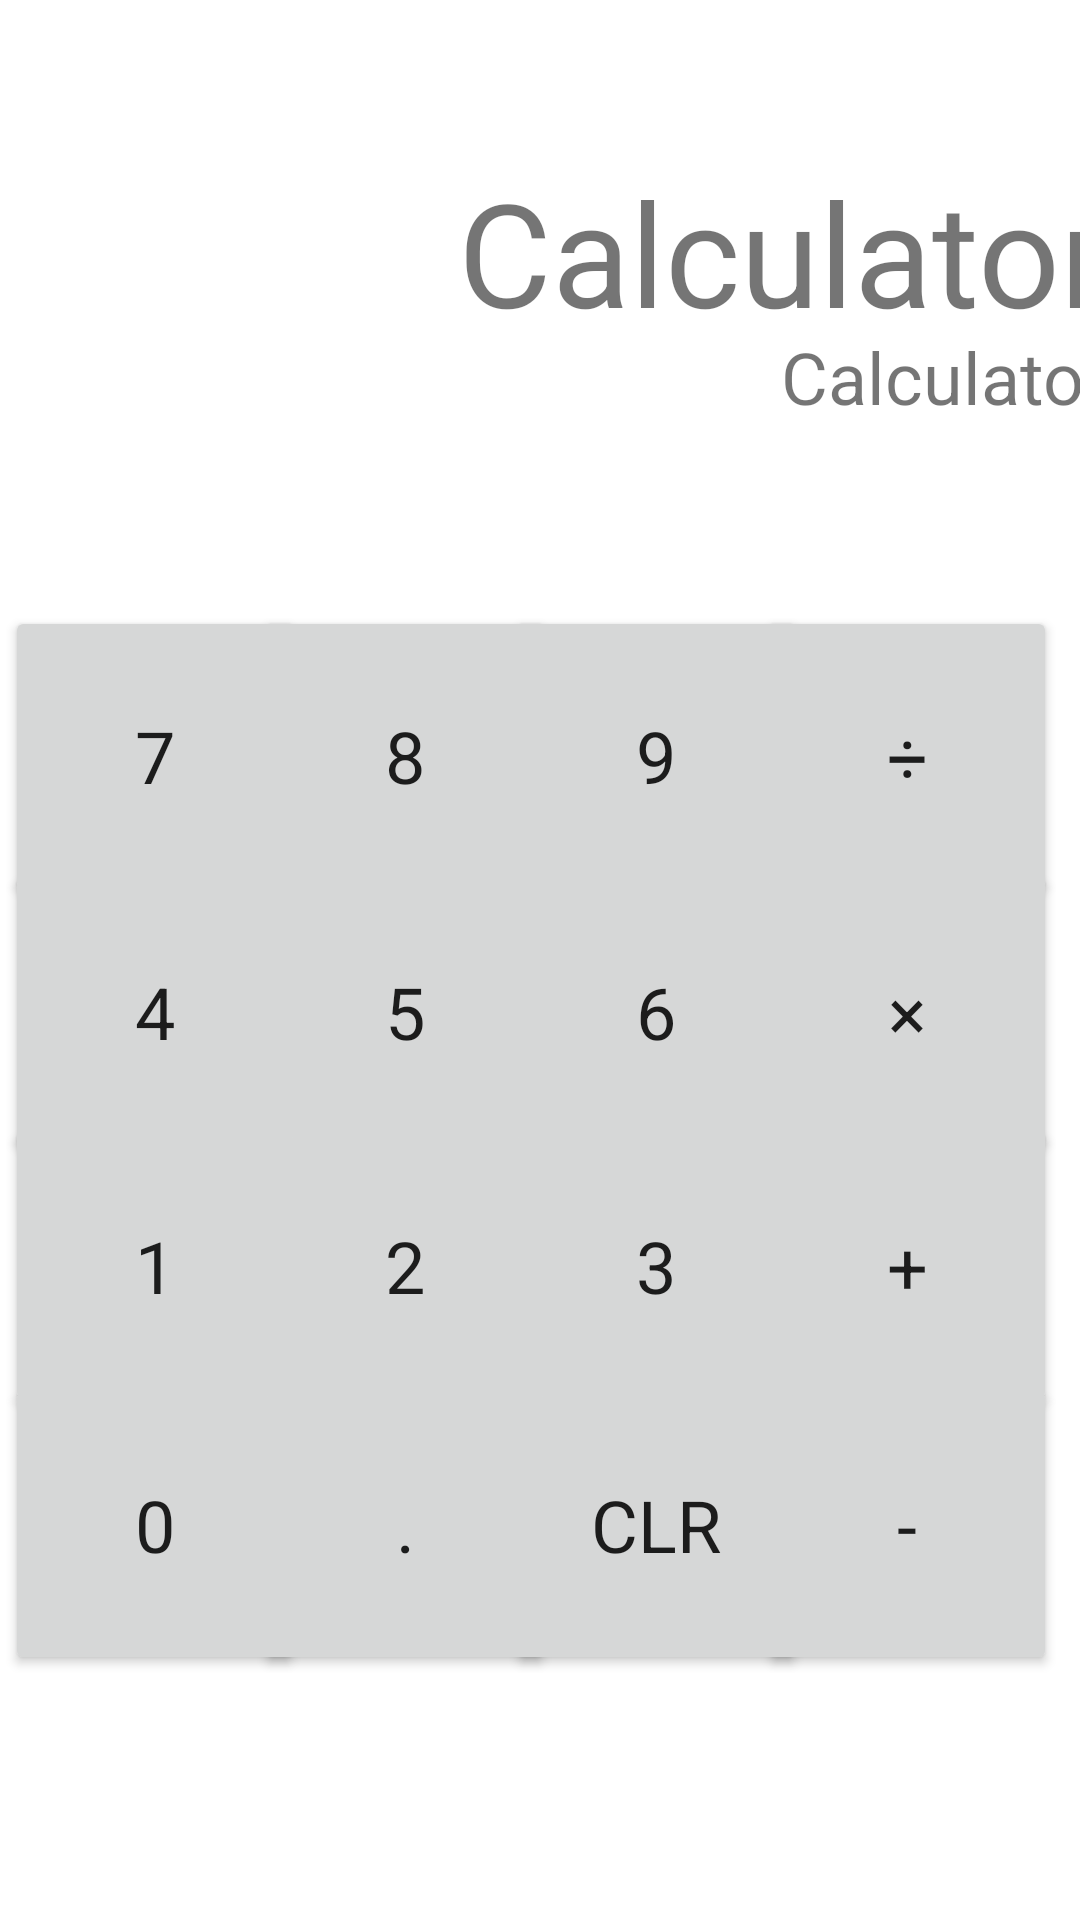

Write the Android layout XML for this screen, with the resource values it uses.
<!-- AndroidManifest.xml: application theme Theme.Nostalculator -->
<!-- res/layout/demo.xml -->
<?xml version="1.0" encoding="utf-8"?>
<androidx.constraintlayout.widget.ConstraintLayout xmlns:android="http://schemas.android.com/apk/res/android"
    xmlns:app="http://schemas.android.com/apk/res-auto"
    xmlns:tools="http://schemas.android.com/tools"
    android:layout_width="match_parent"
    android:layout_height="match_parent"
    tools:context="com.lemonboy.handycalculator.MainActivity">

    <TextView
        android:id="@+id/screen"
        android:layout_width="378dp"
        android:layout_height="67dp"
        android:text="Calculator"
        android:textAlignment="textEnd"
        android:textSize="48sp"
        app:layout_constraintBottom_toBottomOf="parent"
        app:layout_constraintEnd_toEndOf="parent"
        app:layout_constraintHorizontal_bias="0.515"
        app:layout_constraintStart_toStartOf="parent"
        app:layout_constraintTop_toTopOf="parent"
        app:layout_constraintVertical_bias="0.09" />

    <TextView
        android:id="@+id/screen2"
        android:layout_width="378dp"
        android:layout_height="67dp"
        android:text="Calculator"
        android:textAlignment="textEnd"
        android:textSize="24sp"
        app:layout_constraintBottom_toBottomOf="parent"
        app:layout_constraintEnd_toEndOf="parent"
        app:layout_constraintHorizontal_bias="0.515"
        app:layout_constraintStart_toStartOf="parent"
        app:layout_constraintTop_toTopOf="parent"
        app:layout_constraintVertical_bias="0.191" />

    <Button
        android:id="@+id/number_7"
        android:layout_width="100dp"
        android:layout_height="100dp"
        android:onClick="buttonAction"
        android:text="7"
        android:textSize="24sp"
        android:visibility="visible"
        app:layout_constraintBottom_toBottomOf="parent"
        app:layout_constraintEnd_toEndOf="parent"
        app:layout_constraintHorizontal_bias="0.006"
        app:layout_constraintStart_toStartOf="parent"
        app:layout_constraintTop_toTopOf="parent"
        app:layout_constraintVertical_bias="0.374"
        tools:visibility="visible" />

    <Button
        android:id="@+id/number_4"
        android:layout_width="100dp"
        android:layout_height="100dp"
        android:onClick="buttonAction"
        android:text="4"
        android:textSize="24sp"
        android:visibility="visible"
        app:layout_constraintBottom_toBottomOf="parent"
        app:layout_constraintEnd_toEndOf="parent"
        app:layout_constraintHorizontal_bias="0.006"
        app:layout_constraintStart_toStartOf="parent"
        app:layout_constraintTop_toTopOf="parent"
        app:layout_constraintVertical_bias="0.532"
        tools:visibility="visible" />

    <Button
        android:id="@+id/expr_clr"
        android:layout_width="100dp"
        android:layout_height="100dp"
        android:onClick="buttonClr"
        android:text="CLR"
        android:textSize="24sp"
        android:visibility="visible"
        app:layout_constraintBottom_toBottomOf="parent"
        app:layout_constraintEnd_toEndOf="parent"
        app:layout_constraintHorizontal_bias="0.649"
        app:layout_constraintStart_toStartOf="parent"
        app:layout_constraintTop_toTopOf="parent"
        app:layout_constraintVertical_bias="0.849"
        tools:visibility="visible" />

    <Button
        android:id="@+id/expr_minus"
        android:layout_width="100dp"
        android:layout_height="100dp"
        android:onClick="buttonAction"
        android:text="-"
        android:textSize="24sp"
        android:visibility="visible"
        app:layout_constraintBottom_toBottomOf="parent"
        app:layout_constraintEnd_toEndOf="parent"
        app:layout_constraintHorizontal_bias="0.971"
        app:layout_constraintStart_toStartOf="parent"
        app:layout_constraintTop_toTopOf="parent"
        app:layout_constraintVertical_bias="0.849"
        tools:visibility="visible" />

    <Button
        android:id="@+id/expr_plus"
        android:layout_width="100dp"
        android:layout_height="100dp"
        android:onClick="buttonAction"
        android:text="+"
        android:textSize="24sp"
        android:visibility="visible"
        app:layout_constraintBottom_toBottomOf="parent"
        app:layout_constraintEnd_toEndOf="parent"
        app:layout_constraintHorizontal_bias="0.971"
        app:layout_constraintStart_toStartOf="parent"
        app:layout_constraintTop_toTopOf="parent"
        app:layout_constraintVertical_bias="0.689"
        tools:visibility="visible" />

    <Button
        android:id="@+id/number_6"
        android:layout_width="100dp"
        android:layout_height="100dp"
        android:onClick="buttonAction"
        android:text="6"
        android:textSize="24sp"
        android:visibility="visible"
        app:layout_constraintBottom_toBottomOf="parent"
        app:layout_constraintEnd_toEndOf="parent"
        app:layout_constraintHorizontal_bias="0.649"
        app:layout_constraintStart_toStartOf="parent"
        app:layout_constraintTop_toTopOf="parent"
        app:layout_constraintVertical_bias="0.532"
        tools:visibility="visible" />

    <Button
        android:id="@+id/number_5"
        android:layout_width="100dp"
        android:layout_height="100dp"
        android:onClick="buttonAction"
        android:text="5"
        android:textSize="24sp"
        android:visibility="visible"
        app:layout_constraintBottom_toBottomOf="parent"
        app:layout_constraintEnd_toEndOf="parent"
        app:layout_constraintHorizontal_bias="0.327"
        app:layout_constraintStart_toStartOf="parent"
        app:layout_constraintTop_toTopOf="parent"
        app:layout_constraintVertical_bias="0.532"
        tools:visibility="visible" />

    <Button
        android:id="@+id/number_8"
        android:layout_width="100dp"
        android:layout_height="100dp"
        android:onClick="buttonAction"
        android:text="8"
        android:textSize="24sp"
        android:visibility="visible"
        app:layout_constraintBottom_toBottomOf="parent"
        app:layout_constraintEnd_toEndOf="parent"
        app:layout_constraintHorizontal_bias="0.327"
        app:layout_constraintStart_toStartOf="parent"
        app:layout_constraintTop_toTopOf="parent"
        app:layout_constraintVertical_bias="0.374"
        tools:visibility="visible" />

    <Button
        android:id="@+id/number_2"
        android:layout_width="100dp"
        android:layout_height="100dp"
        android:onClick="buttonAction"
        android:text="2"
        android:textSize="24sp"
        android:visibility="visible"
        app:layout_constraintBottom_toBottomOf="parent"
        app:layout_constraintEnd_toEndOf="parent"
        app:layout_constraintHorizontal_bias="0.327"
        app:layout_constraintStart_toStartOf="parent"
        app:layout_constraintTop_toTopOf="parent"
        app:layout_constraintVertical_bias="0.689"
        tools:visibility="visible" />

    <Button
        android:id="@+id/number_3"
        android:layout_width="100dp"
        android:layout_height="100dp"
        android:onClick="buttonAction"
        android:text="3"
        android:textSize="24sp"
        android:visibility="visible"
        app:layout_constraintBottom_toBottomOf="parent"
        app:layout_constraintEnd_toEndOf="parent"
        app:layout_constraintHorizontal_bias="0.649"
        app:layout_constraintStart_toStartOf="parent"
        app:layout_constraintTop_toTopOf="parent"
        app:layout_constraintVertical_bias="0.689"
        tools:visibility="visible" />

    <Button
        android:id="@+id/expr_divide"
        android:layout_width="100dp"
        android:layout_height="100dp"
        android:onClick="buttonAction"
        android:text="÷"
        android:textSize="24sp"
        android:visibility="visible"
        app:layout_constraintBottom_toBottomOf="parent"
        app:layout_constraintEnd_toEndOf="parent"
        app:layout_constraintHorizontal_bias="0.971"
        app:layout_constraintStart_toStartOf="parent"
        app:layout_constraintTop_toTopOf="parent"
        app:layout_constraintVertical_bias="0.374"
        tools:visibility="visible" />

    <Button
        android:id="@+id/number_0"
        android:layout_width="100dp"
        android:layout_height="100dp"
        android:onClick="buttonAction"
        android:text="0"
        android:textSize="24sp"
        android:visibility="visible"
        app:layout_constraintBottom_toBottomOf="parent"
        app:layout_constraintEnd_toEndOf="parent"
        app:layout_constraintHorizontal_bias="0.006"
        app:layout_constraintStart_toStartOf="parent"
        app:layout_constraintTop_toTopOf="parent"
        app:layout_constraintVertical_bias="0.849"
        tools:visibility="visible" />

    <Button
        android:id="@+id/number_1"
        android:layout_width="100dp"
        android:layout_height="100dp"
        android:onClick="buttonAction"
        android:text="1"
        android:textSize="24sp"
        android:visibility="visible"
        app:layout_constraintBottom_toBottomOf="parent"
        app:layout_constraintEnd_toEndOf="parent"
        app:layout_constraintHorizontal_bias="0.006"
        app:layout_constraintStart_toStartOf="parent"
        app:layout_constraintTop_toTopOf="parent"
        app:layout_constraintVertical_bias="0.689"
        tools:visibility="visible" />

    <Button
        android:id="@+id/number_9"
        android:layout_width="100dp"
        android:layout_height="100dp"
        android:onClick="buttonAction"
        android:text="9"
        android:textSize="24sp"
        android:visibility="visible"
        app:layout_constraintBottom_toBottomOf="parent"
        app:layout_constraintEnd_toEndOf="parent"
        app:layout_constraintHorizontal_bias="0.649"
        app:layout_constraintStart_toStartOf="parent"
        app:layout_constraintTop_toTopOf="parent"
        app:layout_constraintVertical_bias="0.374"
        tools:visibility="visible" />

    <Button
        android:id="@+id/expr_period"
        android:layout_width="100dp"
        android:layout_height="100dp"
        android:onClick="buttonAction"
        android:text="."
        android:textSize="24sp"
        android:visibility="visible"
        app:layout_constraintBottom_toBottomOf="parent"
        app:layout_constraintEnd_toEndOf="parent"
        app:layout_constraintHorizontal_bias="0.327"
        app:layout_constraintStart_toStartOf="parent"
        app:layout_constraintTop_toTopOf="parent"
        app:layout_constraintVertical_bias="0.849"
        tools:visibility="visible" />

    <Button
        android:id="@+id/expr_times"
        android:layout_width="100dp"
        android:layout_height="100dp"
        android:onClick="buttonAction"
        android:text="×"
        android:textSize="24sp"
        android:visibility="visible"
        app:layout_constraintBottom_toBottomOf="parent"
        app:layout_constraintEnd_toEndOf="parent"
        app:layout_constraintHorizontal_bias="0.971"
        app:layout_constraintStart_toStartOf="parent"
        app:layout_constraintTop_toTopOf="parent"
        app:layout_constraintVertical_bias="0.532"
        tools:visibility="visible" />

</androidx.constraintlayout.widget.ConstraintLayout>
<!-- resources referenced by this layout -->
<resources>
  <style name="Theme.Nostalculator" parent="Theme.MaterialComponents.DayNight.DarkActionBar">
  
          
          <item name="colorPrimary">@color/colorPrimaryVariant</item>
          <item name="colorOnPrimary">@color/colorOnPrimary</item>
          <item name="colorPrimaryVariant">@color/colorPrimary</item>
  
          
          <item name="colorSecondary">@color/colorSecondary</item>
          <item name="colorOnSecondary">@color/colorOnSecondary</item>
          <item name="colorSecondaryVariant">@color/colorSecondaryVariant</item>
  
          <item name="colorAccent">@color/colorAccent</item>
          <item name="colorSurface">@color/colorSurface</item>
          <item name="colorSurfaceVariant">@color/colorSurfaceVariant</item>
          <item name="colorOnSurfaceVariant">@color/colorOnSurfaceVariant</item>
  
          <item name="fontFamily">@font/lexend_deca</item>
  
          
          <item name="android:statusBarColor">?attr/colorPrimaryVariant</item>
          
      </style>
  <color name="colorPrimaryVariant">#00B094</color>
  <color name="colorOnPrimary">#FFFFFF</color>
  <color name="colorPrimary">#007d69</color>
  <color name="colorSecondary">#49ad97</color>
  <color name="colorOnSecondary">#000000</color>
  <color name="colorSecondaryVariant">#00B094</color>
  <color name="colorAccent">@color/strawberry</color>
  <color name="colorSurface">#FFFFFF</color>
  <color name="colorSurfaceVariant">#FF018786</color>
  <color name="colorOnSurfaceVariant">#FFFFFF</color>
  <color name="strawberry">#FC4C4E</color>
</resources>
